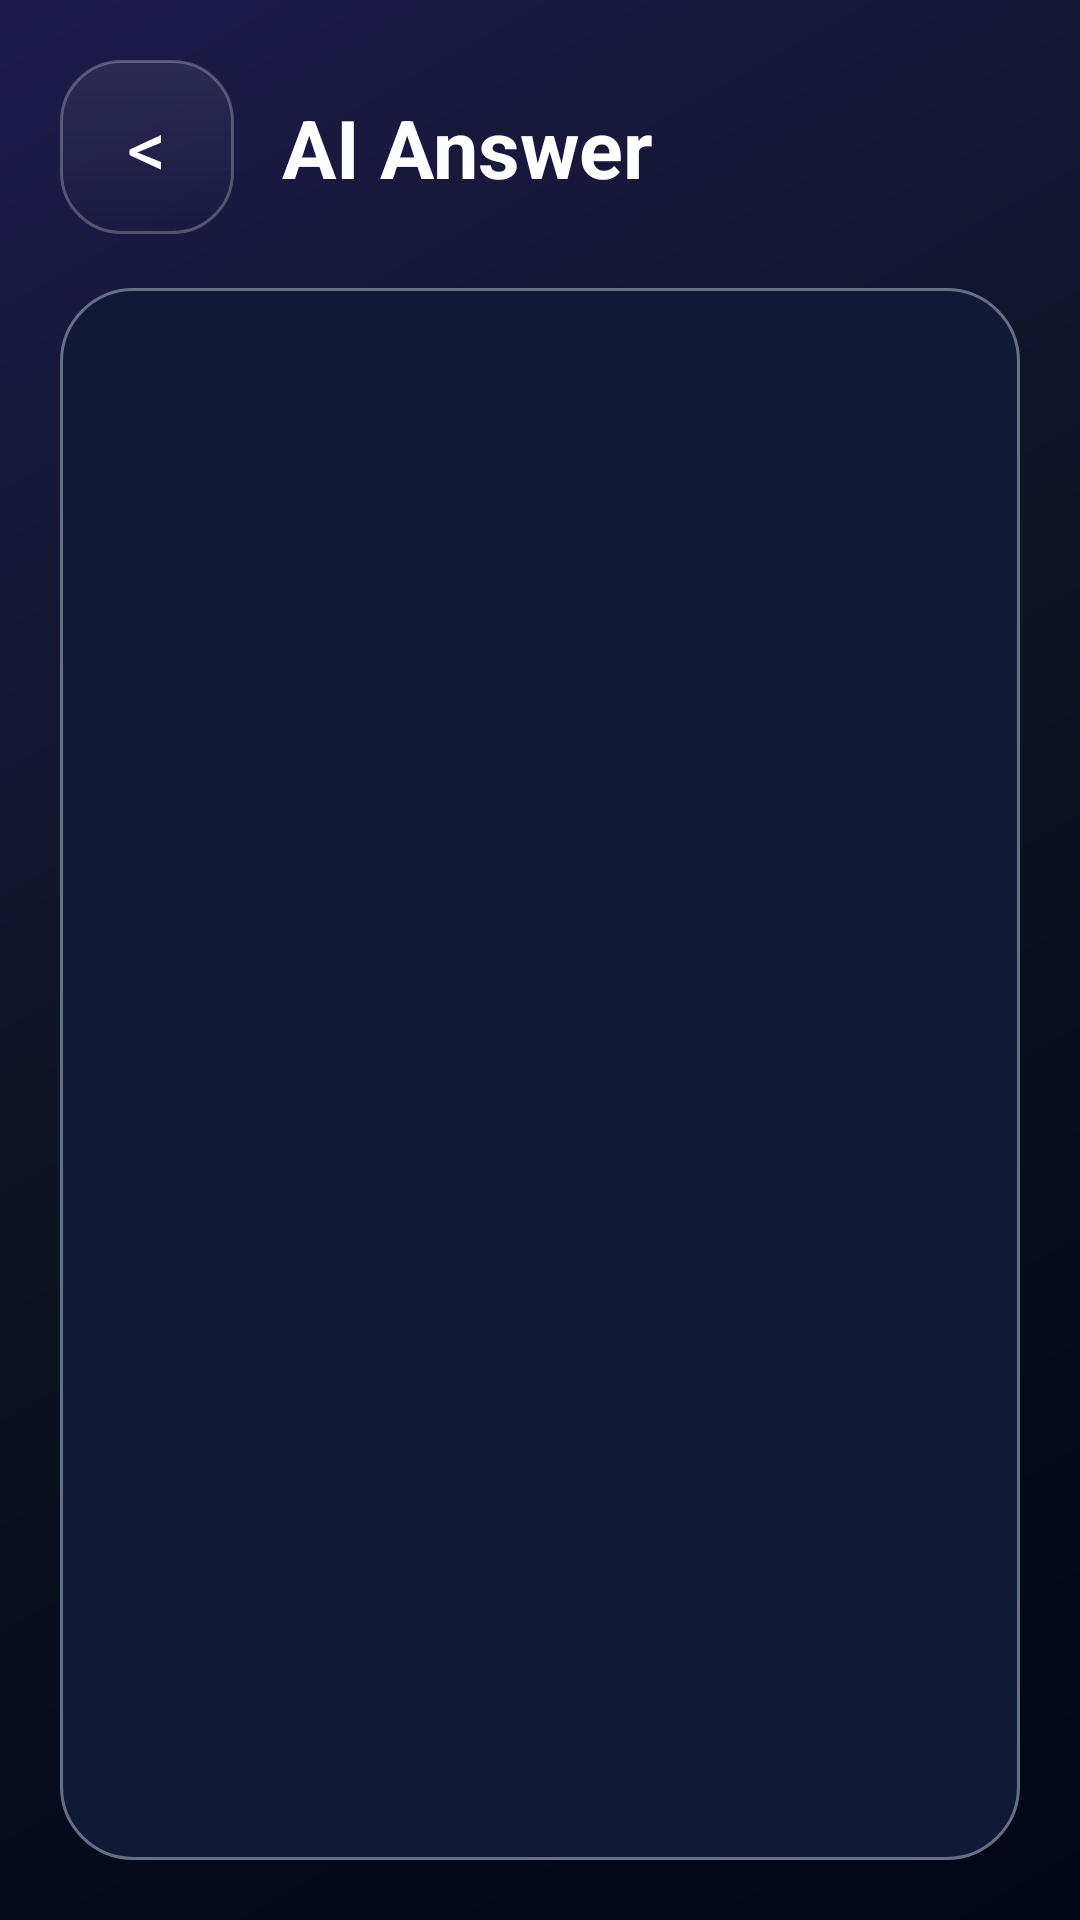

Android layout source for this screen:
<!-- AndroidManifest.xml: application theme Theme.KnowzyDemo -->
<!-- res/layout/activity_ai_answer.xml -->
<?xml version="1.0" encoding="utf-8"?>
<LinearLayout xmlns:android="http://schemas.android.com/apk/res/android"
    android:layout_width="match_parent"
    android:layout_height="match_parent"
    android:background="@drawable/bg_dark_gradient"
    android:orientation="vertical"
    android:padding="20dp">

    <LinearLayout
        android:layout_width="match_parent"
        android:layout_height="wrap_content"
        android:gravity="center_vertical"
        android:orientation="horizontal">

        <TextView
            android:id="@+id/btnBack"
            android:layout_width="58dp"
            android:layout_height="58dp"
            android:background="@drawable/bg_glass_card"
            android:clickable="true"
            android:focusable="true"
            android:gravity="center"
            android:text="&lt;"
            android:textColor="#FFFFFF"
            android:textSize="26sp" />

        <TextView
            android:layout_width="wrap_content"
            android:layout_height="wrap_content"
            android:layout_marginStart="16dp"
            android:text="AI Answer"
            android:textColor="#FFFFFF"
            android:textSize="27sp"
            android:textStyle="bold" />
    </LinearLayout>

    <ScrollView
        android:layout_width="match_parent"
        android:layout_height="0dp"
        android:layout_marginTop="18dp"
        android:layout_weight="1"
        android:background="@drawable/bg_rights_dialog"
        android:fillViewport="true"
        android:padding="20dp">

        <TextView
            android:id="@+id/tvAnswer"
            android:layout_width="match_parent"
            android:layout_height="wrap_content"
            android:lineSpacingExtra="5dp"
            android:textColor="#FFFFFF"
            android:textIsSelectable="true"
            android:textSize="17sp" />
    </ScrollView>
</LinearLayout>
<!-- resources referenced by this layout -->
<resources>
  <!-- drawable bg_dark_gradient (drawable) -->
  <?xml version="1.0" encoding="utf-8"?>
  <shape xmlns:android="http://schemas.android.com/apk/res/android">
  
      <gradient
          android:startColor="#020617"
          android:centerColor="#0B1220"
          android:endColor="#1E1B4B"
          android:angle="135"/>
  
  </shape>
  <!-- drawable bg_glass_card (drawable) -->
  <?xml version="1.0" encoding="utf-8"?>
  <shape xmlns:android="http://schemas.android.com/apk/res/android">
  
      
      <solid android:color="#33FFFFFF"/>
  
      
      <corners android:radius="20dp"/>
  
      
      <stroke
          android:width="1dp"
          android:color="#40FFFFFF"/>
  
      
      <gradient
          android:startColor="#55FFFFFF"
          android:endColor="#00FFFFFF"
          android:angle="270"/>
  
  </shape>
  <!-- drawable bg_rights_dialog (drawable) -->
  <?xml version="1.0" encoding="utf-8"?>
  <shape xmlns:android="http://schemas.android.com/apk/res/android">
      <solid android:color="#111936" />
      <corners android:radius="24dp" />
      <stroke
          android:width="1dp"
          android:color="#667085" />
  </shape>
  <style name="Theme.KnowzyDemo" parent="Base.Theme.KnowzyDemo" />
  <style name="Base.Theme.KnowzyDemo" parent="Theme.Material3.DayNight.NoActionBar">
          <item name="android:statusBarColor">#7151B7</item>
          <item name="android:navigationBarColor">#000000</item>
      </style>
</resources>
